Run: headless pygame with SDL's dummy video driver; simulated clock (each Clock.tick advances the game by its frame time, no real sleeping); random seed 0; keys injected as events and as key.get_pressed() state; no mouse input.
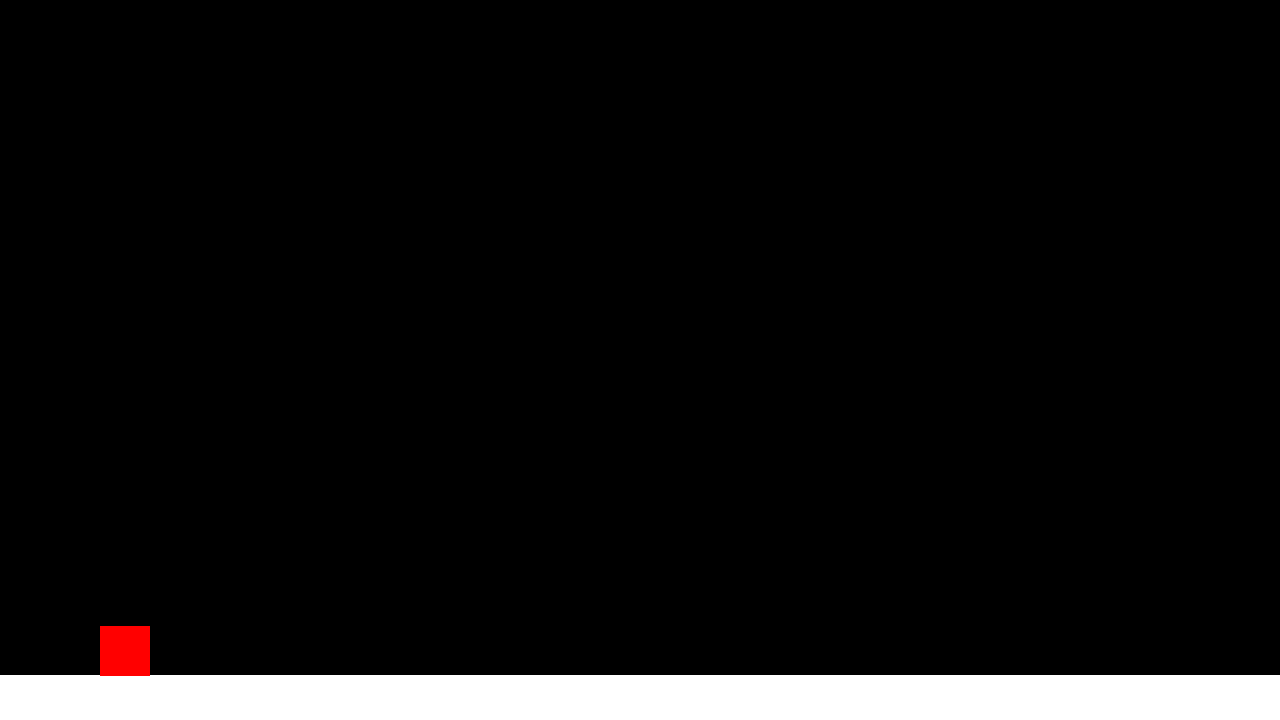
Frame 1 of 4 · flips 1–60 · no input
Frame 2 of 4 · flips 61–180 · tapped SPACE, RETURN · held RIGHT (→), D · screen unchanged from frame 1, image omitted
Frame 3 of 4 · flips 181–300 · held DOWN (↓), S · screen unchanged from frame 2, image omitted
Frame 4 of 4 · flips 301–420 · held LEFT (←), A, UP (↑), W · screen unchanged from frame 3, image omitted

The pygame program that drew these frames:

import pygame
from time import sleep
import random

pygame.init()
pygame.display.set_caption('Espinorun')

screen = pygame.display.set_mode((1280, 720))
clock = pygame.time.Clock()
running = True
obstacles = []

# Posições
player_pos = [(100, screen.get_height() -100), (50, 50)]
ground_pos = [(0, screen.get_height()-45), (screen.get_width(), screen.get_height()-45)]
obstacle_pos = [(screen.get_width(), screen.get_height() -95), (50, 50)]

ground_colisor = pygame.Rect(ground_pos)
player_colisor = pygame.Rect(player_pos)
obstacle_colisor = pygame.Rect(obstacle_pos)

velocity_y = 0.2
velocity_obstacle = -0.5

MOVEEMENT, t = pygame.USEREVENT+1, 250
pygame.time.set_timer(MOVEEMENT, t)

while running:

    # Configs gerais
    for event in pygame.event.get():
        if event.type == pygame.QUIT:
            running = False
        elif event.type == MOVEEMENT:
                MOVEEMENT, t = pygame.USEREVENT+1, random.randrange(1000, 2000)
                pygame.time.set_timer(MOVEEMENT, t)
                obstacle_width = 50
                obstacle_height = 50
                x = screen.get_width()  # Posição inicial no lado direito da tela
                y = screen.get_height() - 95  # Altura padrão do obstáculo em relação ao solo
                obstacle = pygame.Rect(x, y, obstacle_width, obstacle_height)
                obstacles.append(obstacle)
                velocity_obstacle -= 0.05
    
    screen.fill('black')

    # Variaveis
    keys = pygame.key.get_pressed()
    dt = clock.tick(60)

    # Gravidade
    player_colisor.move_ip(0, velocity_y * dt)

    # Mov. obstáculo
    for obstacle in obstacles[:]:  # Percorre uma cópia da lista para evitar problemas de modificação durante a iteração
        obstacle.x += velocity_obstacle * dt
        if obstacle.right < 0:  # Remover obstáculos que saíram da tela
            obstacles.remove(obstacle)

    # Pulo
    if player_colisor.collidelist([ground_colisor]) >= 0:
        velocity_y = 0
        cont = 0
        if keys[pygame.K_SPACE]:
            velocity_y = -0.15
            while cont <= 100:
                cont += 1
                player_colisor.move_ip(0, velocity_y * dt)
                pygame.draw.rect(screen, 'red', player_colisor)
            velocity_y = 0.2

    # Desenhar na tela
    pygame.draw.rect(screen, 'white', ground_colisor)
    pygame.draw.rect(screen, 'red', player_colisor)
    for obstacle in obstacles:
        pygame.draw.rect(screen, 'purple', obstacle)

    pygame.display.flip()



pygame.quit()
